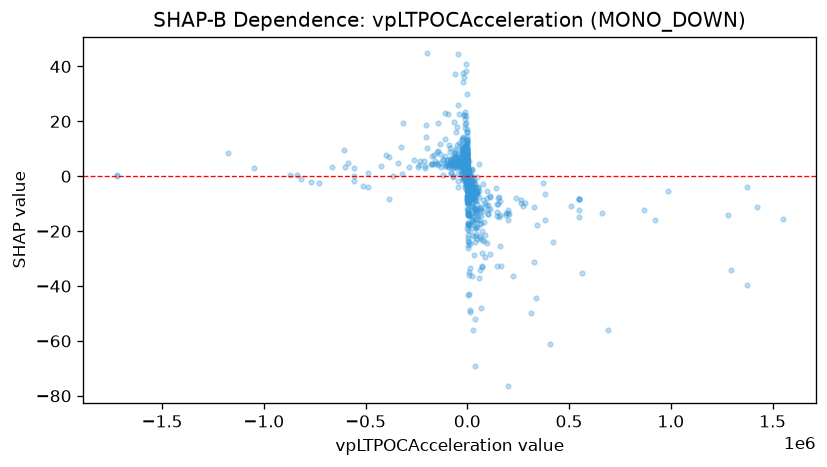

The table this chart was drawn from, first rows:
feature_value, shap_value
-109186, 23.18
-31854, 5.595
20112, -3.925
59934, -14.14
-6601, -0.721
-33122, 11.56
-81069, 6.173
-70525, 6.517
16909, -6.563
16909, -3.939
-61488, 6.891
111486, -28.18
-684.5, 5.293
-24720, 3.685
-47332, 0.7356
-26153, 5.591
189801, -13.48
155597, -14.86
4374, 1.892
-117377, 6.286
-117377, 5.916
-70184, 4.995
693685, -56.08
41287, -12.51
41287, -8.917
-7286, 11
11859, -7.868
-30983, 8.368
11845, -19.87
11845, 2.172
924756, -15.78
-315862, 19.48
-817875, -1.026
5500, -2.927
5500, -43.37
-18138, 1.948
10575, -34.82
26729, -6.345
-40075, 22.76
-5555, 9.124
-30203, 5.821
18471, -2.911
-17633, 2.239
35.18, 5.124
-5026, 3.578
101, -0.3091
45117, -6.073
45117, -3.919
53.43, 0.6813
3737, -6.742
-159362, 4.4
160015, -25.25
-70431, 0.1259
-9714, 4.585
-12505, 4.357
-3076, 3.467
-234067, 5.409
10185, -4.366
-18182, 8.396
-30.2, 0.8749
... 999 more rows
